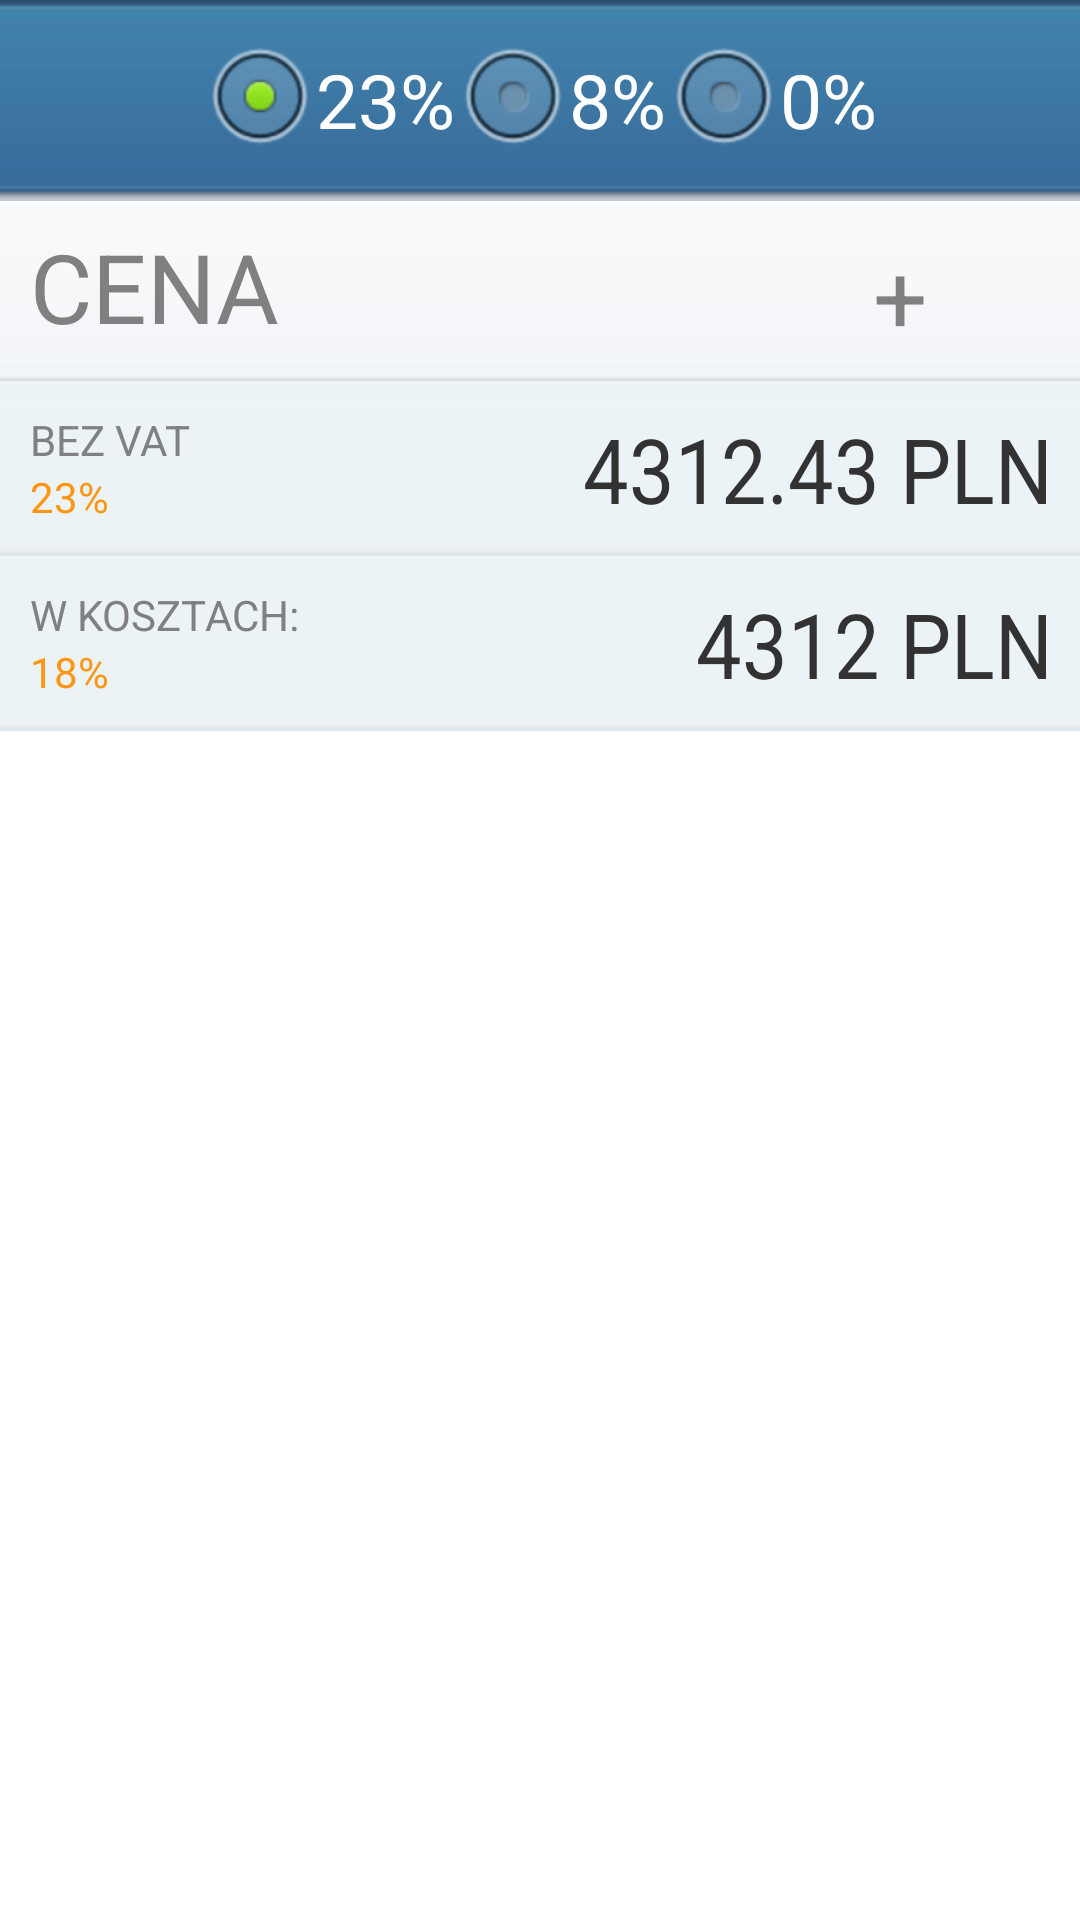

Reconstruct the res/layout file that produces this screen, plus the resources it refers to.
<!-- AndroidManifest.xml: application theme AppTheme -->
<!-- res/layout/activity_main.xml -->
<RelativeLayout xmlns:android="http://schemas.android.com/apk/res/android"
    xmlns:tools="http://schemas.android.com/tools"
    style="@style/genericLayout"
    tools:context=".MainActivity" >

    <RadioGroup
        android:id="@+id/vat_ratio"
        style="@style/blueField"
        android:layout_width="fill_parent"
        android:layout_height="wrap_content"
        android:gravity="center"
        android:orientation="horizontal" >

        <RadioButton
            android:id="@+id/radio_vat_23"
            style="@style/vatRadioButton"
            android:checked="true"
            android:gravity="center"
            android:text="@string/vat_23" />

        <RadioButton
            android:id="@+id/radio_vat_8"
            style="@style/vatRadioButton"
            android:gravity="center"
            android:text="@string/vat_8" />

        <RadioButton
            android:id="@+id/radio_vat_0"
            style="@style/vatRadioButton"
            android:gravity="center"
            android:text="@string/vat_0" />
    </RadioGroup>

    <EditText
        android:id="@+id/inputAmount"
        style="@style/inputAmount"
        android:layout_below="@id/vat_ratio"
        android:hint="@string/inputHint" />

    <Button
        android:id="@+id/addToList"
        style="@style/addButton"
        android:layout_below="@id/vat_ratio"
        android:hint="@string/addToList"
        android:onClick="savePrice" >
    </Button>

    <View
        android:id="@+id/line1"
        android:layout_width="match_parent"
        android:layout_height="4dp"
        android:layout_below="@id/addToList"
        android:background="@drawable/line" />

    <LinearLayout
        android:id="@+id/vatBox"
        style="@style/infobox"
        android:layout_below="@id/inputAmount"
        android:orientation="horizontal" >

        <LinearLayout
            android:layout_width="140dp"
            android:layout_height="wrap_content"
            android:orientation="vertical"
            android:padding="10dp" >

            <TextView
                android:id="@+id/amountWithoutVATStatic"
                style="@style/leftColumn"
                android:hint="@string/amountWithoutVATStatic" />

            <TextView
                android:id="@+id/VATRate"
                style="@style/leftColumnSmall"
                android:text="23%" />
        </LinearLayout>

        <TextView
            android:id="@+id/amountWithoutVAT"
            style="@style/rightColumn"
            android:text="4312.43 PLN" />
    </LinearLayout>

    <LinearLayout
        style="@style/infobox"
        android:layout_below="@id/vatBox"
        android:orientation="horizontal" >

        <LinearLayout
            android:layout_width="120dp"
            android:layout_height="wrap_content"
            android:orientation="vertical"
            android:padding="10dp" >

            <TextView
                android:id="@+id/amountWithoutIncomeTaxStatic"
                style="@style/leftColumn"
                android:hint="@string/amountWithoutIncomeTaxStatic" />

            <TextView
                android:id="@+id/incomeTaxRate"
                style="@style/leftColumnSmall"
                android:text="18%" />
        </LinearLayout>

        <TextView
            android:id="@+id/amountWithoutIncomeTax"
            style="@style/rightColumn"
            android:text="4312 PLN" />
    </LinearLayout>

</RelativeLayout>
<!-- resources referenced by this layout -->
<resources>
  <!-- drawable line: jpg bitmap (drawable, 751 bytes) -->
  <string name="addToList">+</string>
  <string name="amountWithoutIncomeTaxStatic">W KOSZTACH:</string>
  <string name="amountWithoutVATStatic">BEZ VAT</string>
  <string name="inputHint">CENA</string>
  <string name="vat_0">0%</string>
  <string name="vat_23">23%</string>
  <string name="vat_8">8%</string>
  <style name="addButton" parent="@style/inputGeneral">
          <item name="android:background">@drawable/button_add</item>
          <item name="android:padding">10dp</item>
          <item name="android:layout_width">wrap_content</item>
          <item name="android:layout_alignParentRight">true</item>
          <item name="android:layout_toRightOf">@id/inputAmount</item>
      </style>
  <style name="blueField">
          <item name="android:background">@drawable/bluefield_img</item>
      </style>
  <style name="genericLayout">
          <item name="android:layout_width">fill_parent</item>
          <item name="android:layout_height">fill_parent</item>
          <item name="android:background">@color/background</item>
          <item name="android:orientation">vertical</item>
      </style>
  <style name="infobox">
          <item name="android:background">@drawable/greyfield_img</item>
          <item name="android:layout_width">fill_parent</item>
          <item name="android:layout_height">wrap_content</item>
          <item name="android:orientation">horizontal</item>
      </style>
  <style name="inputAmount" parent="@style/inputGeneral">
          <item name="android:layout_width">240dp</item>
          <item name="android:inputType">numberDecimal</item>
          <item name="android:padding">10dp</item>
          <item name="android:layout_alignParentLeft">true</item>
      </style>
  <style name="leftColumn">
          <item name="android:layout_width">wrap_content</item>
          <item name="android:layout_height">wrap_content</item>
      </style>
  <style name="leftColumnSmall" parent="@style/leftColumn">
          <item name="android:textColor">@color/yellow</item>
      </style>
  <style name="rightColumn">
          <item name="android:gravity">right</item>
          <item name="android:layout_width">fill_parent</item>
          <item name="android:layout_height">wrap_content</item>
          <item name="android:padding">9dp</item>
          <item name="android:textScaleX">0.9</item>
          <item name="android:textSize">30sp</item>
      </style>
  <style name="vatRadioButton">
          <item name="android:onClick">vatRatioChanged</item>
          <item name="android:textSize">25sp</item>
          <item name="android:textColor">@color/white</item>
          <item name="android:layout_gravity">center</item>
          <item name="android:layout_width">wrap_content</item>
          <item name="android:layout_height">wrap_content</item>
      </style>
  <style name="AppTheme" parent="AppBaseTheme" />
  <style name="inputGeneral">
          <item name="android:layout_height">60dp</item>
          <item name="android:textSize">32sp</item>
          <item name="android:background">@drawable/whitefield</item>
      </style>
  <!-- drawable button_add (drawable) -->
  <?xml version="1.0" encoding="utf-8"?>
  <selector xmlns:android="http://schemas.android.com/apk/res/android">
      <item android:drawable="@drawable/whitefield" android:state_pressed="true"/>
      <item android:drawable="@drawable/whitefield" android:state_focused="true"/>
      <item android:drawable="@drawable/whitefield" />
  </selector>
  <!-- drawable bluefield_img: jpg bitmap (drawable, 818 bytes) -->
  <color name="background">#ffffffff</color>
  <!-- drawable greyfield_img: jpg bitmap (drawable, 757 bytes) -->
  <color name="yellow">#ffFF9515</color>
  <color name="white">#ffffffff</color>
  <style name="AppBaseTheme" parent="android:Theme.Light" />
  <!-- drawable whitefield: jpg bitmap (drawable, 771 bytes) -->
</resources>
